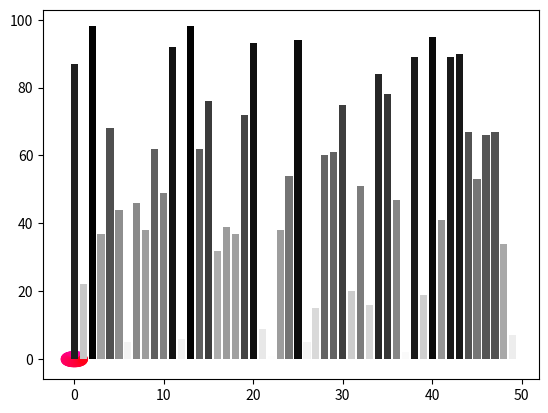

Recreate this plot in Python.
import matplotlib.pyplot as plt
import numpy as np
import matplotlib.cm as cm
N = 256
angle = np.linspace(0, 8 * 2 * np.pi, N)
radius = np.linspace(.5, 1., N)
X = radius * np.cos(angle)
Y = radius * np.sin(angle)
plt.scatter(X, Y, c = angle, cmap = cm.hsv)
plt.show()
print('#',50*"-")

import matplotlib.colors as col
values = np.random.random_integers(99, size = 50)
cmap = cm.ScalarMappable(col.Normalize(0, 99), cm.binary)
plt.bar(np.arange(len(values)), values, color = cmap.to_rgba(values))
plt.show()
print('#',50*"-")